Photos from the image-classification dataset "train_split" in the GitHub repository ratanjyoti/bharatanatyam-mudra. Its 50 classes are: Alapadmam, Anjali, Aralam, Ardhachandran, Ardhapathaka, Berunda, Bramaram, Chakra, Chandrakala, Chaturam, Garuda, Hamsapaksha, Hamsasyam, Kangulam, Kapith, Kapotham, Karkatta, Kartariswastika, Katakamukha 1, Katakamukha 2, Katakamukha 3, Katakavardhana, Katrimukha, Khatva, Kilaka, Kurma, Matsya, Mayura, Mrigasirsha, Mukulam, Mushti, Nagabandha, Padmakosha, Pasha, Pathaka, Pushpaputa, Sakata, Samputa, Sarpasirsha, Shanka, Shivalinga, Shukatundam, Sikharam, Simhamukham, Suchi, Swastikam, Tamarachudam, Tripathaka, Trishulam, Varaha.

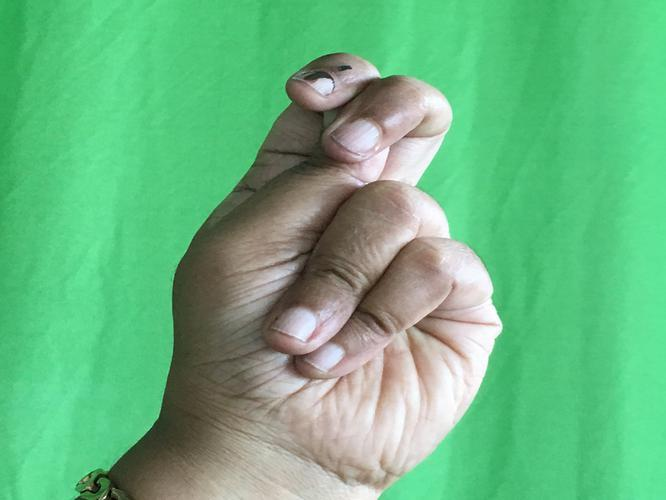
Label: Katakamukha 2

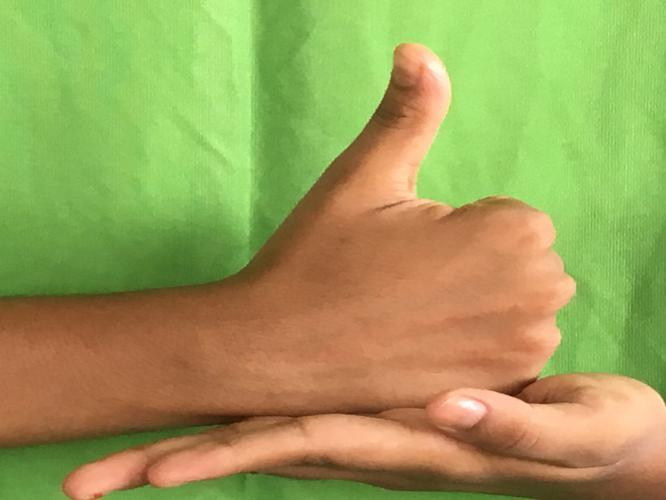
Label: Shivalinga

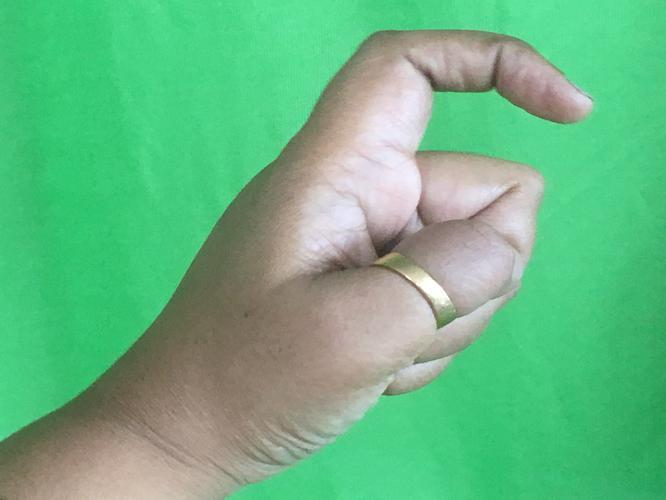
Label: Tamarachudam

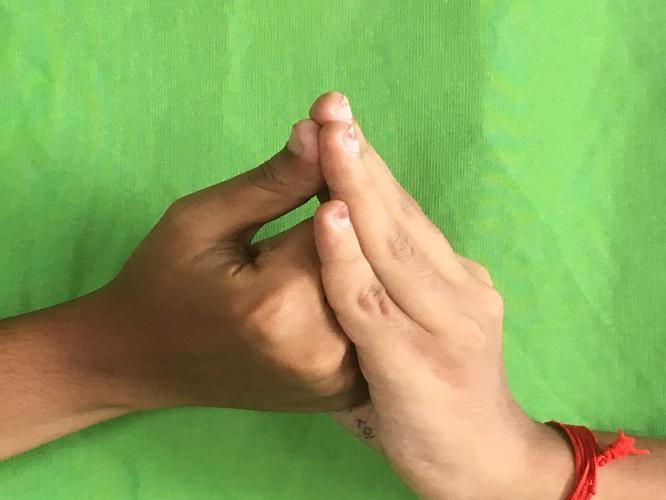
Label: Shanka

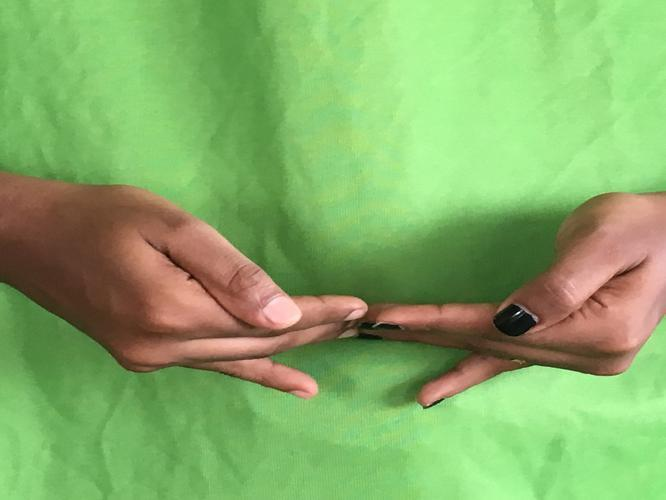
Label: Khatva

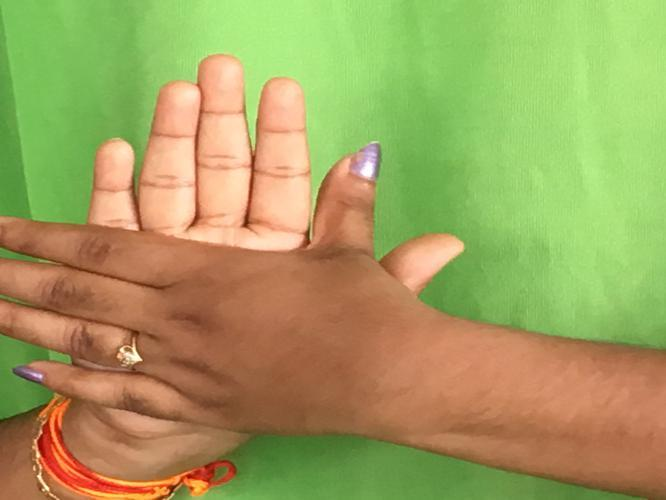
Label: Chakra
